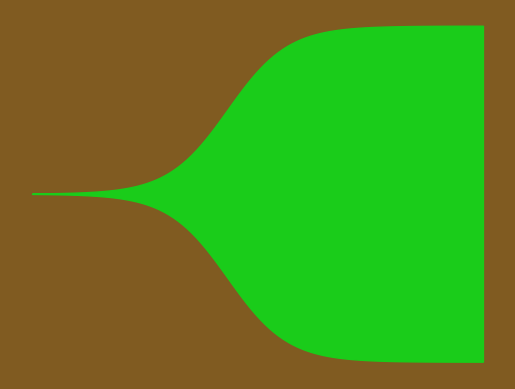

Here is the Python script that generated this plot:
import matplotlib.pyplot as pl
import numpy as np

def growth(t, t0, R, a):
	return R/(1+np.exp(-a*(t-t0)+4))

def plot_plant( x0, y0, t0, T, R, a, ax):
    ts = np.linspace(0, T, 100)
    Rs = growth(ts, t0, R, a)
    ts =np.concatenate([ts,ts[::-1]])
    Rs =np.concatenate([Rs,-Rs[::-1]])
    ax.fill(ts, Rs, color = cols['l'])
    #return ax


cols = {"c" : [0.1,.4,0.1],
        "l" : [0.1,.8,0.1]
       }

t0 = 5
a=.5
R = 30

#fig=pl.figure(figsize=(10,4))
fig=pl.figure()
ax = fig.add_subplot(111)

fig.patch.set_facecolor("#805b21")
pl.axis("off")

x0 = 5
y0 = 5
T = 30
plot_plant(x0, y0, t0, T, R, a, ax)

pl.show()